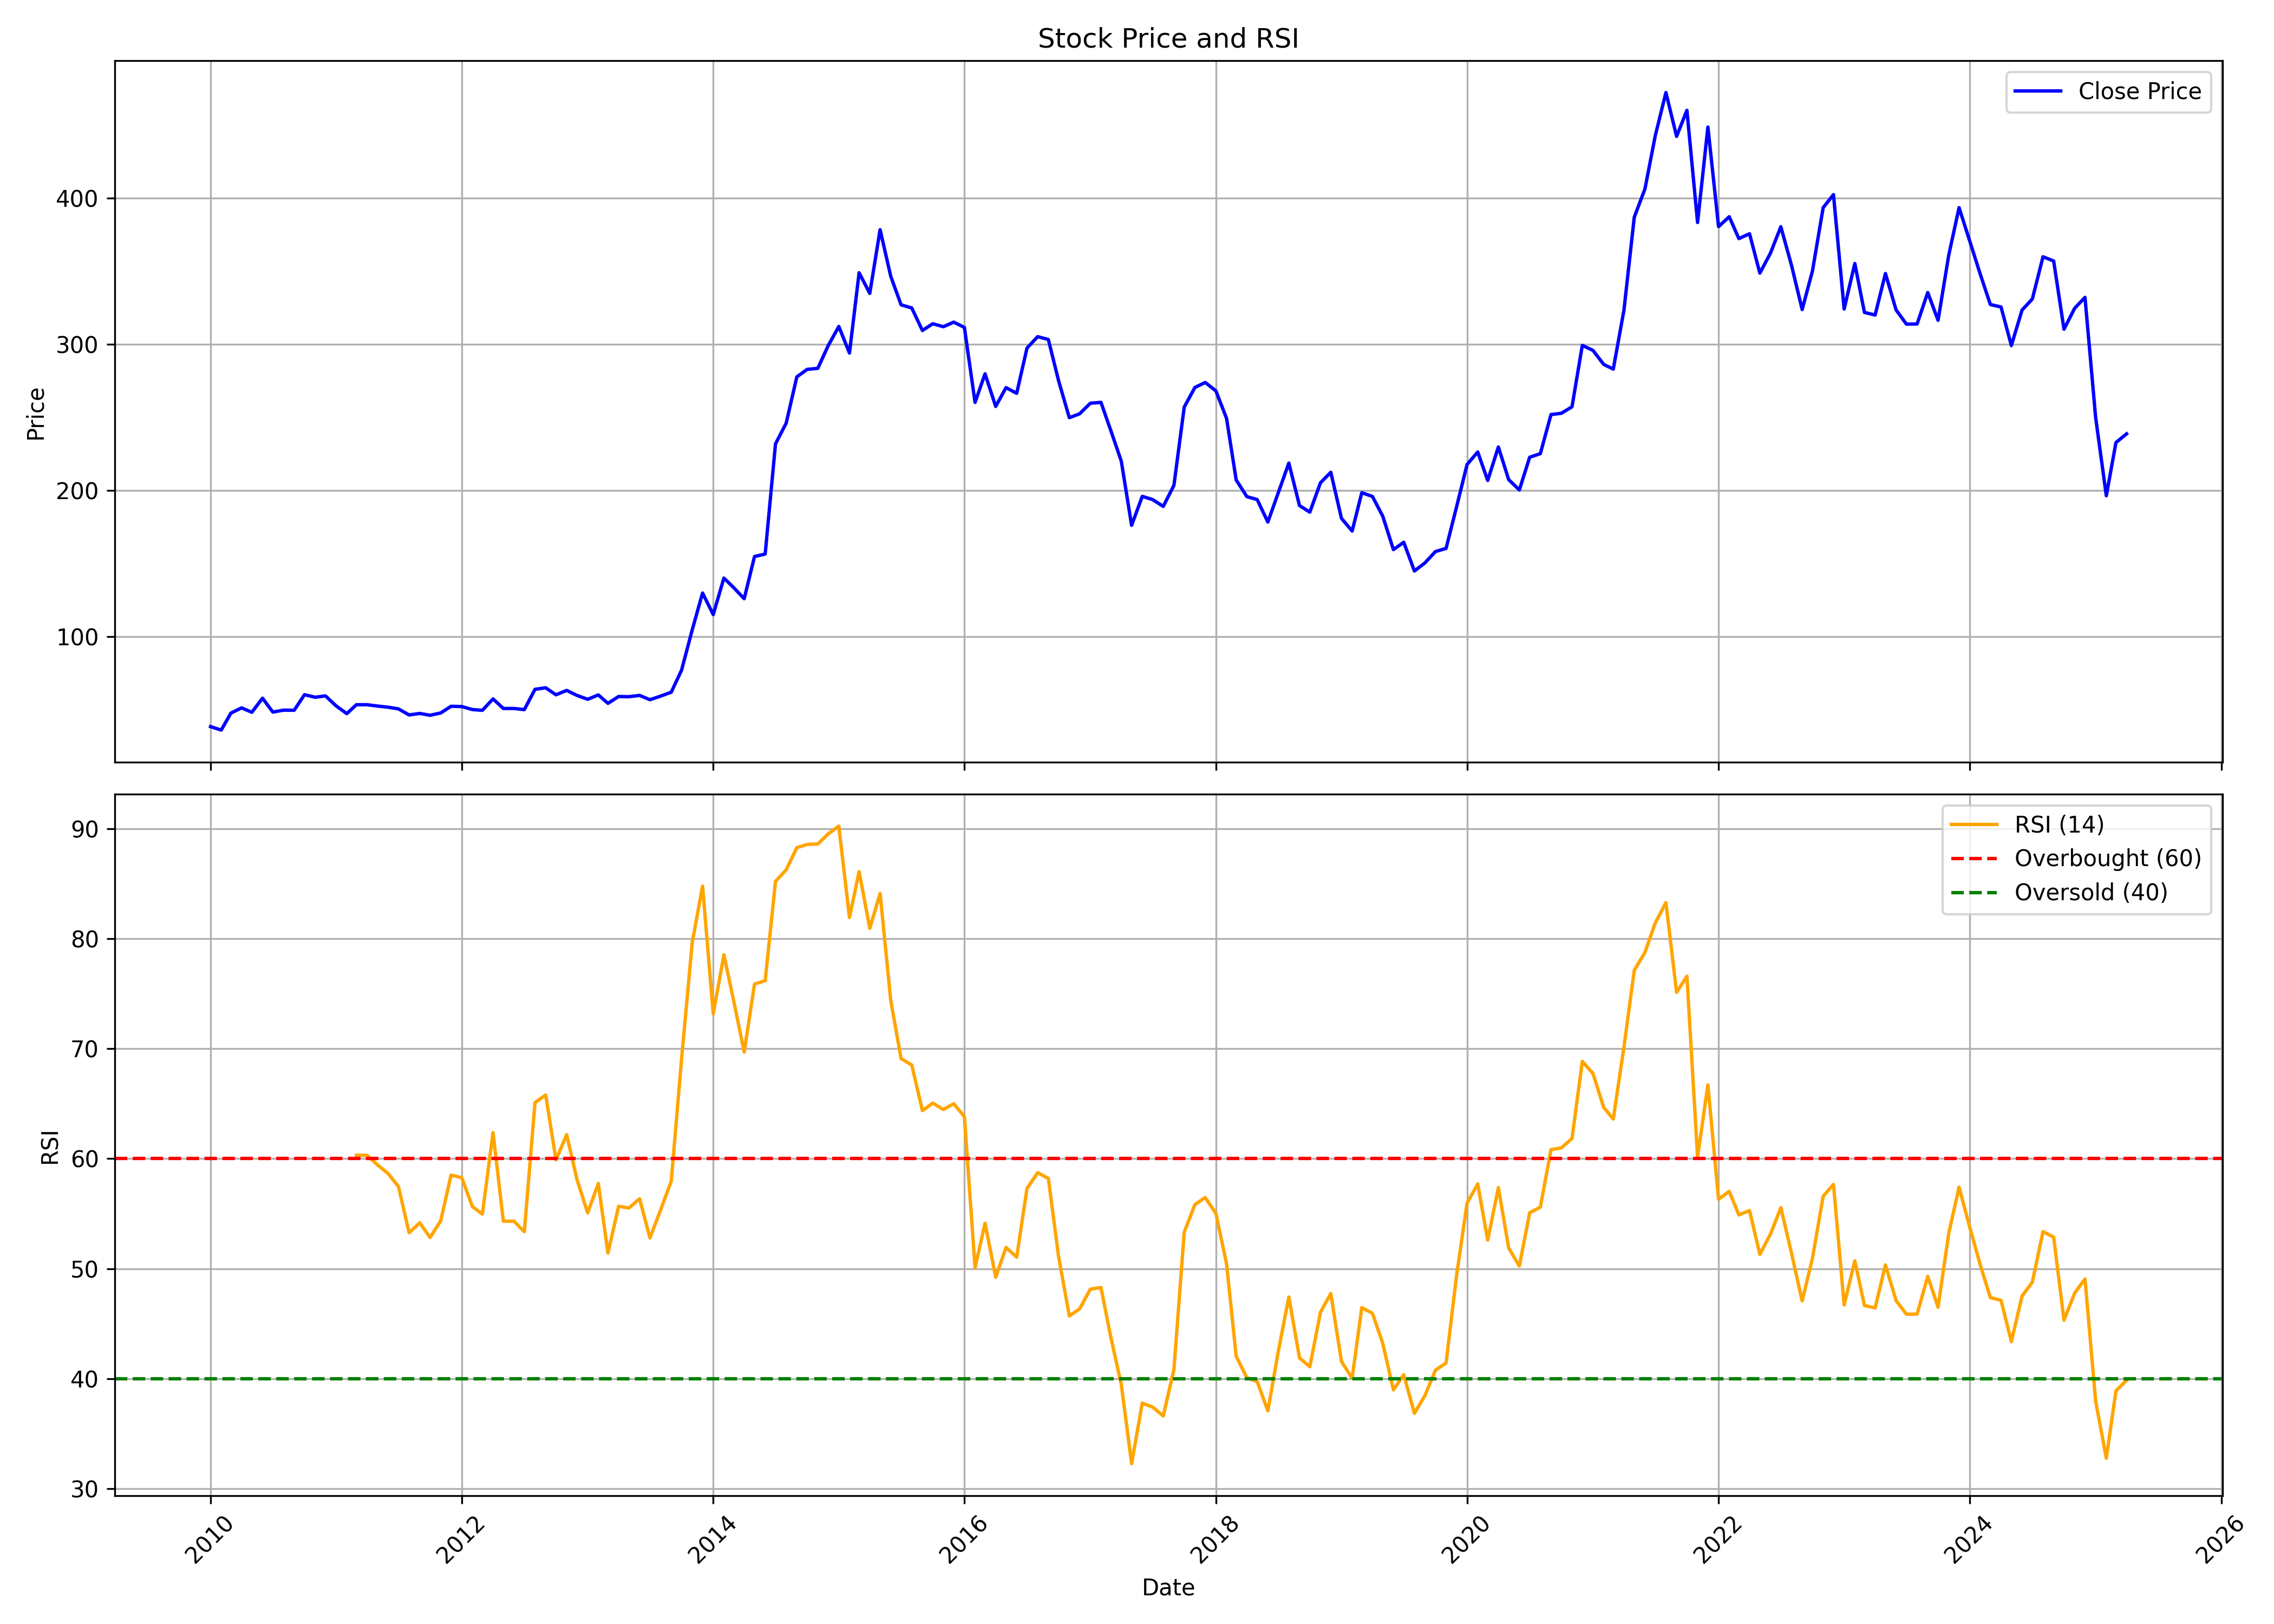

The file beside this chart, header and first rows:
, Unnamed: 0, date, symbol, open, high, low, close, volume, rsi
0, 0, 2010-01-01, INDOCO, 43.43, 45.53, 36.64, 38.53, 651753, 
1, 1, 2010-02-01, INDOCO, 39.09, 41.46, 35.21, 36.16, 328428, 
2, 2, 2010-03-01, INDOCO, 36.16, 49.09, 36.16, 47.74, 1769449, 
3, 3, 2010-04-01, INDOCO, 47.43, 51.73, 44.5, 51.36, 2498439, 
4, 4, 2010-05-01, INDOCO, 51.58, 52.15, 43.75, 48.34, 610135, 
5, 5, 2010-06-01, INDOCO, 48.37, 62.13, 46.83, 57.99, 2283910, 
6, 6, 2010-07-01, INDOCO, 58.69, 60.88, 47.51, 48.47, 3207826, 
7, 7, 2010-08-01, INDOCO, 49.23, 52.57, 40.42, 49.81, 1335495, 
8, 8, 2010-09-01, INDOCO, 49.92, 54.7, 48, 49.71, 1460093, 
9, 9, 2010-10-01, INDOCO, 49.13, 66.15, 49.09, 60.36, 5265557, 
10, 10, 2010-11-01, INDOCO, 60.63, 66.64, 54.13, 58.62, 1702921, 
11, 11, 2010-12-01, INDOCO, 58.46, 61.9, 54.73, 59.54, 580607, 
12, 12, 2011-01-01, INDOCO, 62.55, 62.55, 51.97, 52.68, 981759, 
13, 13, 2011-02-01, INDOCO, 52.39, 55.3, 43.8, 47.42, 673823, 
14, 14, 2011-03-01, INDOCO, 48.12, 53.65, 46.61, 53.53, 300812, 60.31
15, 15, 2011-04-01, INDOCO, 52.93, 57.38, 50.52, 53.51, 1508157, 60.29
16, 16, 2011-05-01, INDOCO, 54.73, 54.96, 49.08, 52.6, 557471, 59.44
17, 17, 2011-06-01, INDOCO, 53.36, 54.13, 49.44, 51.8, 468280, 58.64
18, 18, 2011-07-01, INDOCO, 52.09, 56.3, 50.53, 50.67, 506282, 57.47
19, 19, 2011-08-01, INDOCO, 52.06, 52.41, 39.81, 46.51, 469600, 53.27
20, 20, 2011-09-01, INDOCO, 46.51, 54.43, 45.58, 47.55, 191033, 54.17
21, 21, 2011-10-01, INDOCO, 47.56, 50.58, 43.83, 46.28, 292502, 52.83
22, 22, 2011-11-01, INDOCO, 50.1, 50.35, 45.33, 47.87, 378619, 54.35
23, 23, 2011-12-01, INDOCO, 47.62, 54.26, 46.07, 52.44, 230350, 58.5
24, 24, 2012-01-01, INDOCO, 51.13, 54.51, 47.78, 52.25, 391793, 58.27
25, 25, 2012-02-01, INDOCO, 53.41, 53.41, 48.02, 50.2, 1111292, 55.65
26, 26, 2012-03-01, INDOCO, 50.2, 54.39, 46.31, 49.67, 3151870, 54.96
27, 27, 2012-04-01, INDOCO, 50.23, 58.61, 49.31, 57.49, 893269, 62.36
28, 28, 2012-05-01, INDOCO, 57.33, 60.64, 49.61, 50.95, 770716, 54.31
29, 29, 2012-06-01, INDOCO, 51.41, 53.75, 47.5, 50.95, 357680, 54.31
30, 30, 2012-07-01, INDOCO, 50.85, 59.44, 48.1, 50.16, 1399104, 53.36
31, 31, 2012-08-01, INDOCO, 50.43, 68.13, 50.24, 64.05, 1204063, 65.09
32, 32, 2012-09-01, INDOCO, 65.55, 70.61, 61.81, 65.08, 2900178, 65.78
33, 33, 2012-10-01, INDOCO, 65.65, 66.49, 56.8, 60.31, 1065919, 59.89
34, 34, 2012-11-01, INDOCO, 59.93, 67.24, 58.39, 63.3, 842666, 62.18
35, 35, 2012-12-01, INDOCO, 63.68, 66.21, 58.53, 59.89, 712111, 58.11
36, 36, 2013-01-01, INDOCO, 59.93, 64.43, 56.28, 57.22, 2167246, 55.07
37, 37, 2013-02-01, INDOCO, 58.25, 64.15, 55.25, 60.21, 1518072, 57.74
38, 38, 2013-03-01, INDOCO, 60.78, 62.04, 52.44, 54.45, 592493, 51.42
39, 39, 2013-04-01, INDOCO, 55.67, 62.55, 54.88, 59.14, 483446, 55.67
40, 40, 2013-05-01, INDOCO, 59.14, 61.62, 55.25, 59, 612825, 55.51
41, 41, 2013-06-01, INDOCO, 59.93, 62.27, 56.28, 59.89, 360667, 56.35
42, 42, 2013-07-01, INDOCO, 59.04, 69.77, 52.07, 56.94, 1918620, 52.8
43, 43, 2013-08-01, INDOCO, 58.02, 64.21, 54.55, 59.4, 338426, 55.33
44, 44, 2013-09-01, INDOCO, 60.83, 64.68, 57.07, 62.07, 315507, 57.96
45, 45, 2013-10-01, INDOCO, 62.78, 79.33, 61.11, 77.19, 1331758, 69.08
46, 46, 2013-11-01, INDOCO, 77.19, 108.4, 75.62, 104.8, 4223895, 79.65
47, 47, 2013-12-01, INDOCO, 106.2, 140.8, 94.17, 129.9, 4948235, 84.77
48, 48, 2014-01-01, INDOCO, 129.4, 153.9, 91.36, 115.2, 12730543, 73.16
49, 49, 2014-02-01, INDOCO, 114.6, 144.2, 109.4, 140.2, 3286451, 78.52
50, 50, 2014-03-01, INDOCO, 140.8, 147.1, 120.9, 133.7, 2499016, 74.41
51, 51, 2014-04-01, INDOCO, 133.2, 138.4, 124.6, 126, 1345135, 69.68
52, 52, 2014-05-01, INDOCO, 126, 160.8, 125.4, 154.9, 4631973, 75.86
53, 53, 2014-06-01, INDOCO, 155.9, 169.3, 143.2, 156.6, 2322185, 76.18
54, 54, 2014-07-01, INDOCO, 156.7, 246.7, 144.2, 232, 11827010, 85.2
55, 55, 2014-08-01, INDOCO, 224.5, 266.6, 204.4, 246.1, 8780452, 86.25
56, 56, 2014-09-01, INDOCO, 245.6, 308.9, 240.2, 277.8, 5905748, 88.26
57, 57, 2014-10-01, INDOCO, 274.4, 292.6, 258.1, 282.9, 1753947, 88.55
58, 58, 2014-11-01, INDOCO, 280.3, 310.9, 278.2, 283.7, 2197965, 88.6
59, 59, 2014-12-01, INDOCO, 281.3, 311.6, 255.2, 299.1, 1343342, 89.51
... 124 more rows
